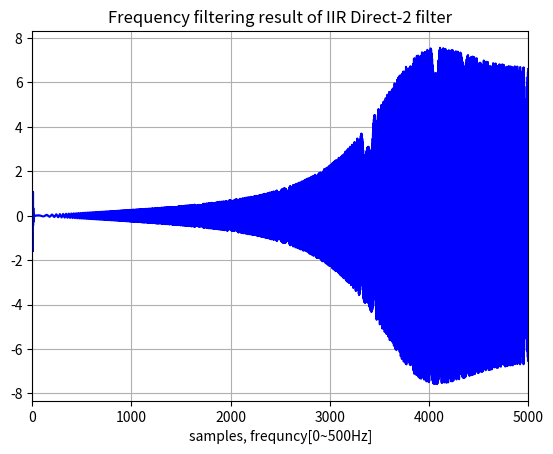

Write the Python code that produced this figure.
import numpy as np
import matplotlib.pyplot as plt
from scipy.signal import chirp

def IIR_direct_2(x):     #제2 직접형 IIR 필터
    y=[0]*tn
    v=[0]*tn
    for n in range(4, len(x)):
        v[n]=x[n]-12/16*v[n-1]-2/16*v[n-2]+4/16*v[n-3]+1/16*v[n-4]
        y[n]=1/16*v[n]-3/16*v[n-1]+11/16*v[n-2]-27/16*v[n-3]+18/16*v[n-4]
    return y

tn=5000     #총 데이터 샘플 수
t = np.linspace(0, 1, tn)     #x축 설정
input = chirp(t, f0=10, t1=0.2, f1=500, method='linear')     #처퍼신호 발생
IIR_direct_2_output=[0]*tn     #필터 출력 어레이 설정
IIR_direct_2_output=IIR_direct_2(input)    #필터 출력 계산 

plt.plot(IIR_direct_2_output,"b"); plt.xlim(0,5000)
plt.xlabel("samples, frequncy[0~500Hz]"); plt.grid()
plt.title("Frequency filtering result of IIR Direct-2 filter")

